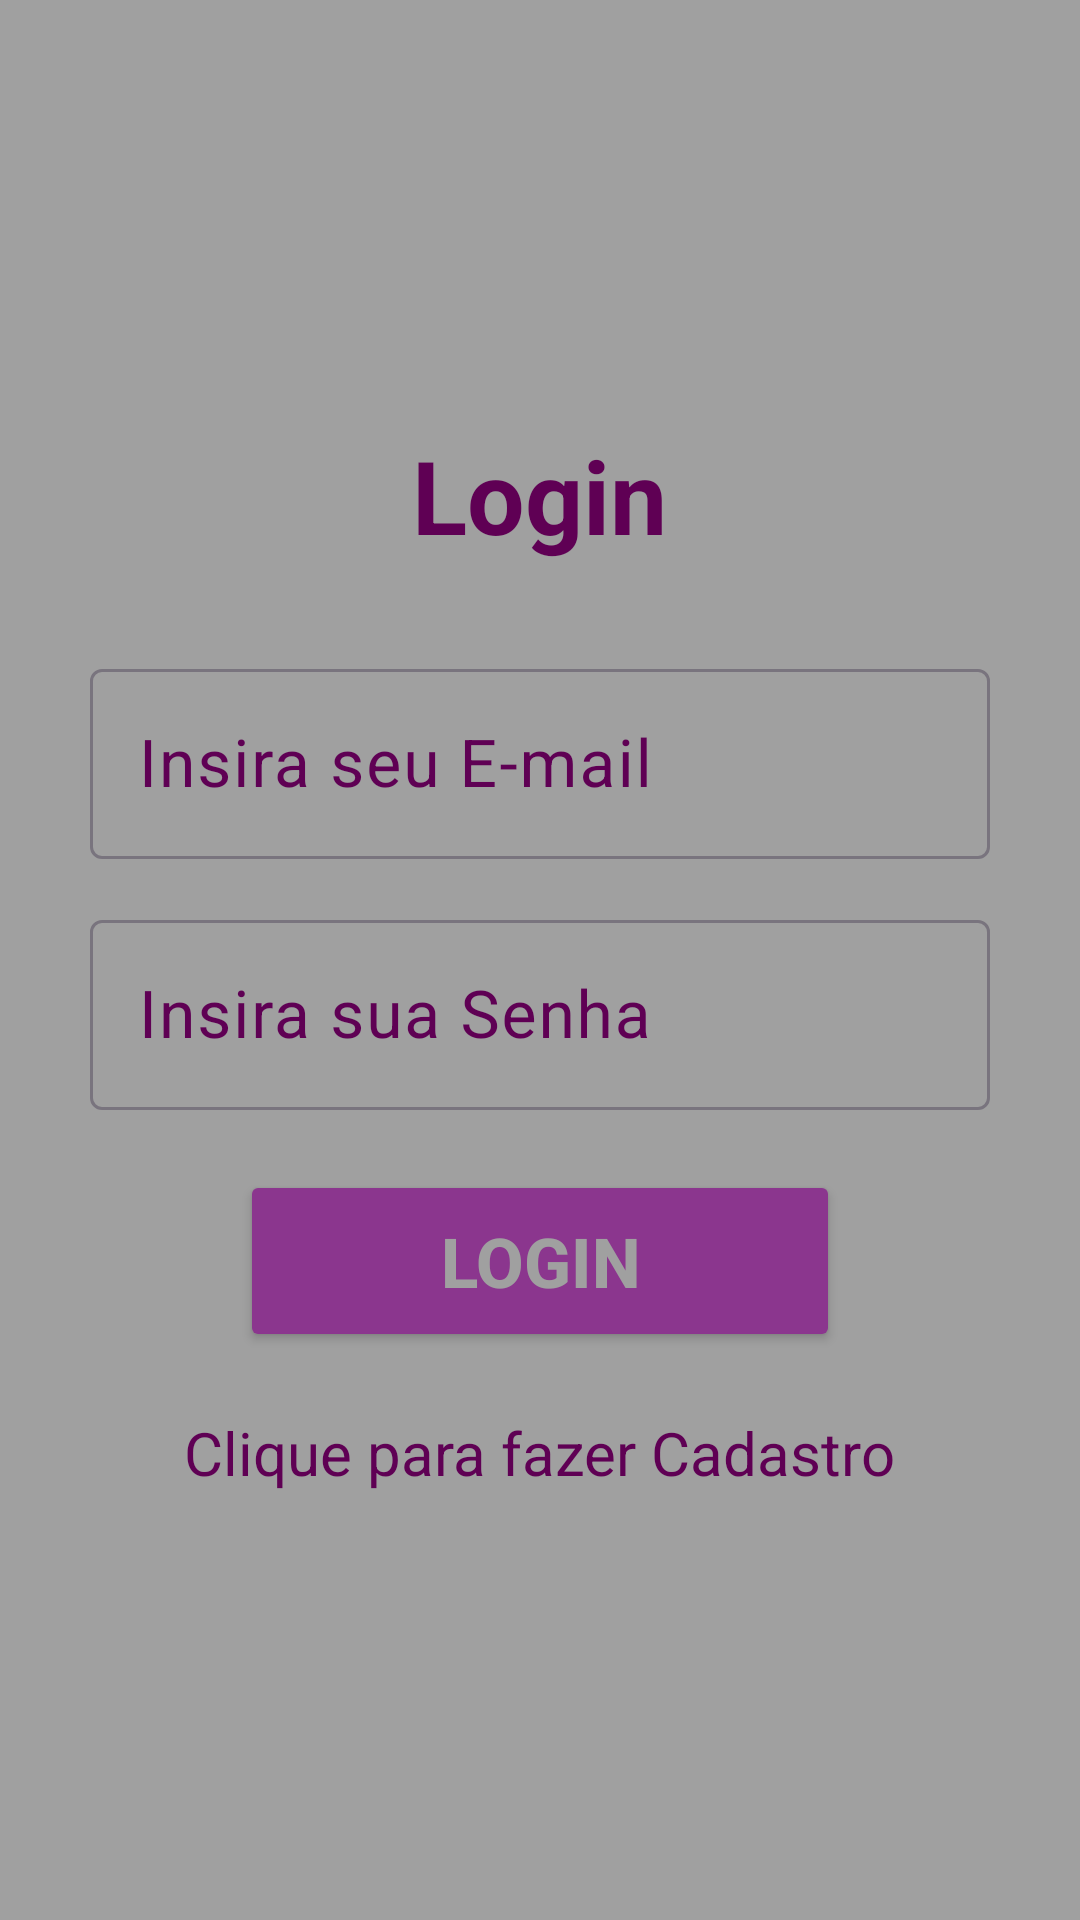

Here is an Android app screen rendered from its layout file. Give the layout XML and the strings, colors and styles it references.
<!-- AndroidManifest.xml: application theme Theme.GuiaSeries -->
<!-- res/layout/activity_login.xml -->
<?xml version="1.0" encoding="utf-8"?>
<LinearLayout xmlns:android="http://schemas.android.com/apk/res/android"
    xmlns:app="http://schemas.android.com/apk/res-auto"
    xmlns:tools="http://schemas.android.com/tools"
    android:layout_width="match_parent"
    android:layout_height="match_parent"
    android:orientation="vertical"
    android:gravity="center"
    tools:context=".Login"
    android:background="@color/cinzinha">

    <TextView
        android:id="@+id/textView"
        android:layout_width="wrap_content"
        android:layout_height="wrap_content"
        android:layout_marginBottom="30dp"
        android:text="@string/login"
        android:textColor="@color/roxo"
        android:textSize="34sp"
        android:textStyle="bold"
        app:layout_constraintEnd_toEndOf="parent"
        app:layout_constraintStart_toStartOf="parent"
        app:layout_constraintTop_toTopOf="parent" />

    <com.google.android.material.textfield.TextInputLayout
        android:layout_width="match_parent"
        android:layout_height="wrap_content"
        android:layout_marginLeft="30dp"
        android:layout_marginRight="30dp"
        android:layout_marginBottom="15dp"
        android:textColorHint="@color/roxo">
        <com.google.android.material.textfield.TextInputEditText
            android:id="@+id/caixa_email"
            android:layout_width="match_parent"
            android:layout_height="wrap_content"
            android:hint="@string/e_mail"
            android:textSize="22sp" />
    </com.google.android.material.textfield.TextInputLayout>

    <com.google.android.material.textfield.TextInputLayout
        android:layout_width="match_parent"
        android:layout_height="wrap_content"
        android:layout_marginLeft="30dp"
        android:layout_marginRight="30dp"
        android:textColorHint="@color/roxo">
        <com.google.android.material.textfield.TextInputEditText
            android:id="@+id/caixa_senha"
            android:layout_width="match_parent"
            android:layout_height="wrap_content"
            android:hint="@string/senha"
            android:textSize="22sp"/>
    </com.google.android.material.textfield.TextInputLayout>

    <ProgressBar
        android:id="@+id/progressBar"
        android:visibility="gone"
        android:layout_width="wrap_content"
        android:layout_height="wrap_content"/>

    <Button
        android:id="@+id/btn_fazer_login"
        android:layout_width="200dp"
        android:layout_height="wrap_content"
        android:padding="15dp"
        android:layout_marginTop="20dp"
        android:backgroundTint="@color/roxinho"
        android:text="@string/login"
        android:textColor="@color/cinzinha"
        android:textSize="23sp"
        android:textStyle="bold" />

    <TextView
        android:id="@+id/cadastroNow"
        android:layout_width="wrap_content"
        android:layout_height="wrap_content"
        android:layout_marginTop="20dp"
        android:text="@string/click_cadastro"
        android:textAllCaps="false"
        android:textColor="@color/roxo"
        android:textSize="20dp" />

</LinearLayout>
<!-- resources referenced by this layout -->
<resources>
  <color name="cinzinha">#a0a0a0</color>
  <color name="roxinho">#8b368e</color>
  <color name="roxo">#5f0054</color>
  <string name="click_cadastro">Clique para fazer Cadastro</string>
  <string name="e_mail">Insira seu E-mail</string>
  <string name="login">Login</string>
  <string name="senha">Insira sua Senha</string>
  <style name="Theme.GuiaSeries" parent="Base.Theme.GuiaSeries" />
  <style name="Base.Theme.GuiaSeries" parent="Theme.Material3.DayNight.NoActionBar">
          
          
      </style>
</resources>
